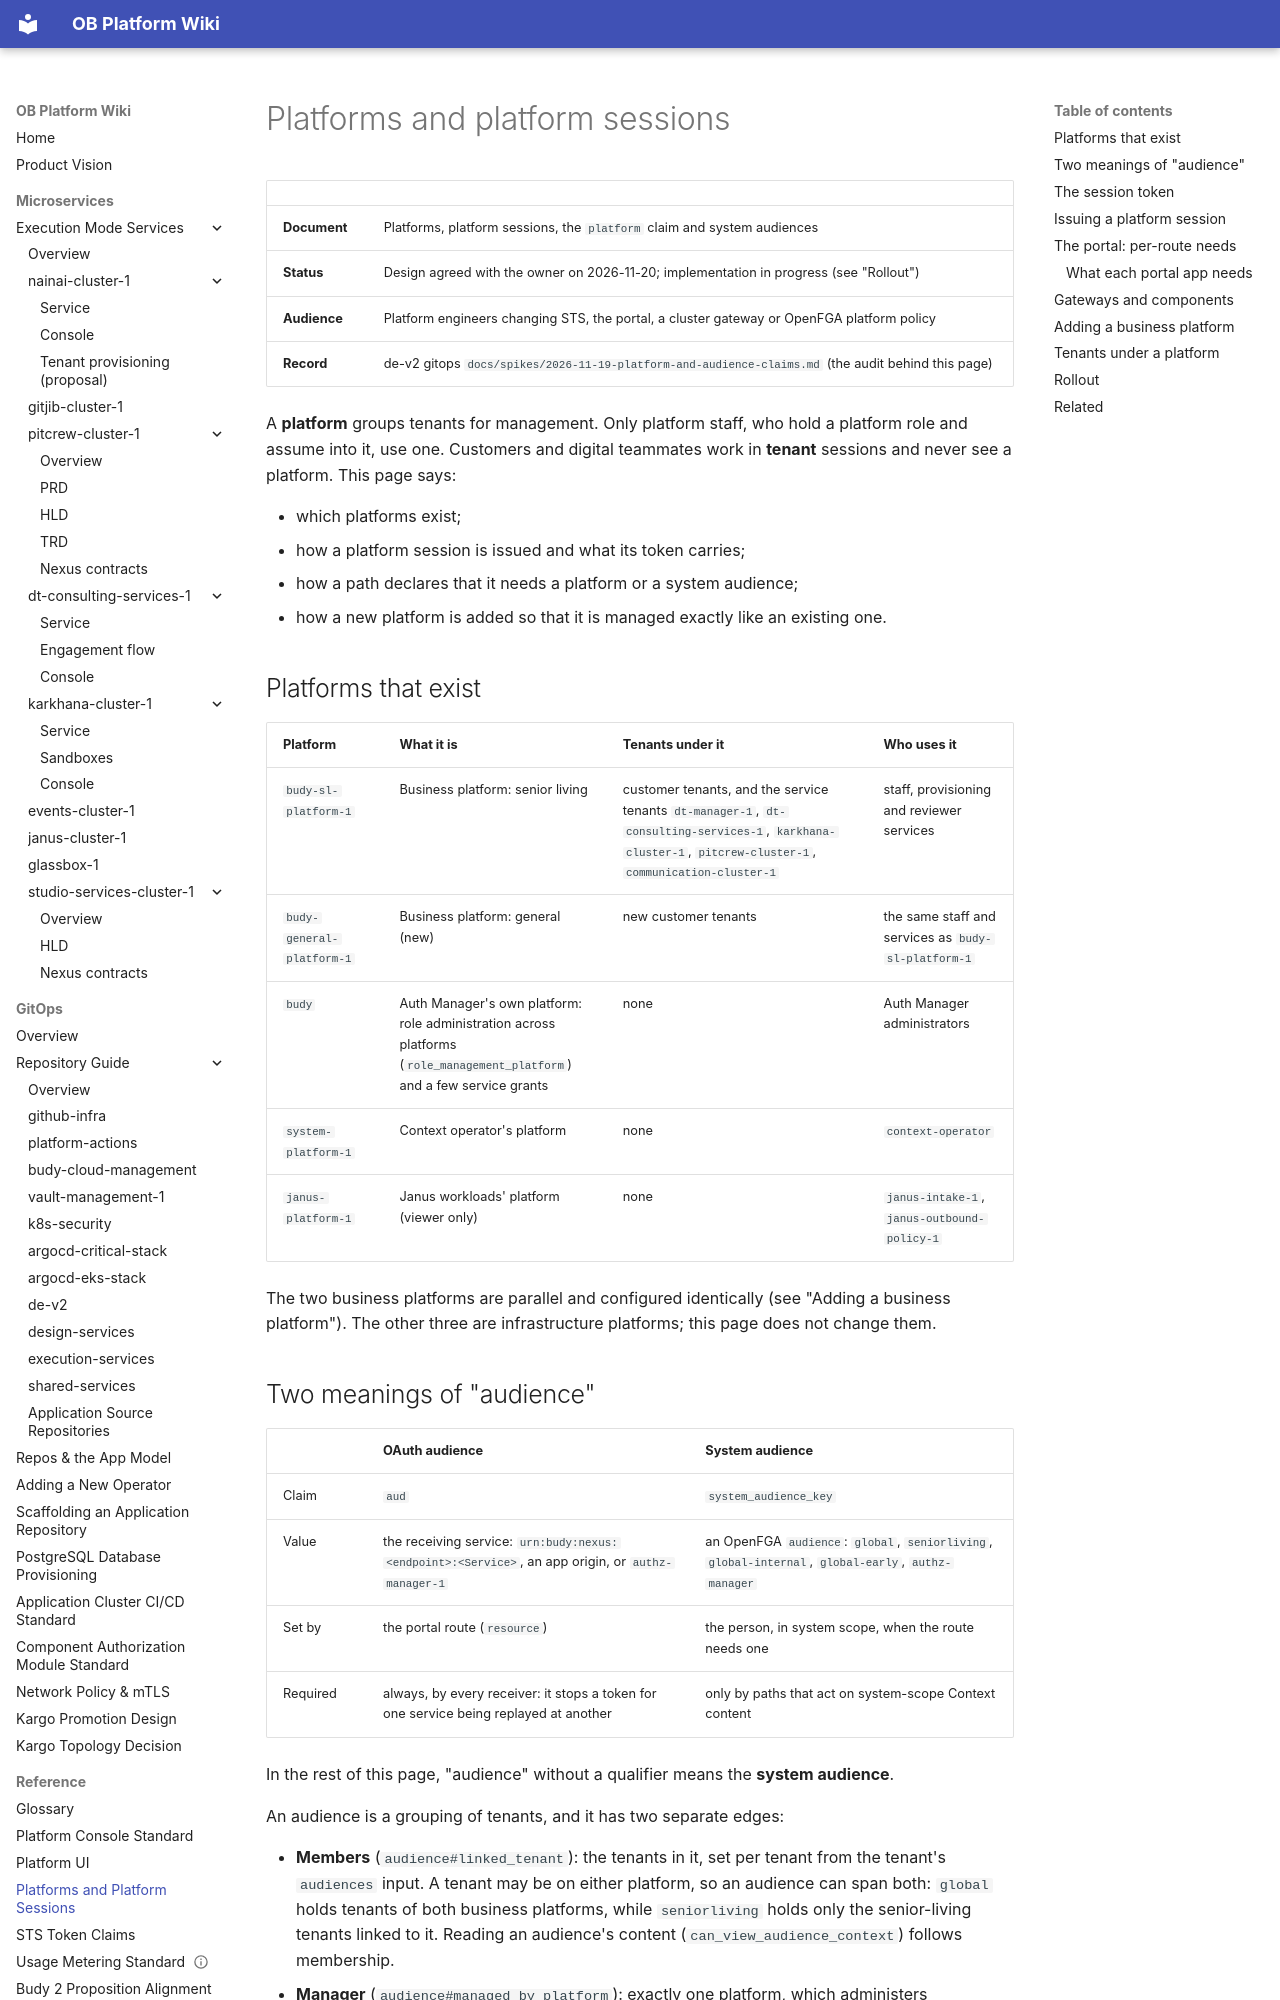

repository: will-budy/budy-import · page: ref/platforms.html · generator: mkdocs

# Platforms and platform sessions

|                  |                                                                                                   |
| ---------------- | ------------------------------------------------------------------------------------------------- |
| **Document**     | Platforms, platform sessions, the `platform` claim and system audiences                           |
| **Status**       | Design agreed with the owner on 2026-11-20; implementation in progress (see "Rollout")            |
| **Audience**     | Platform engineers changing STS, the portal, a cluster gateway or OpenFGA platform policy          |
| **Record**       | de-v2 gitops `docs/spikes/2026-11-19-platform-and-audience-claims.md` (the audit behind this page) |

A **platform** groups tenants for management. Only platform staff, who hold a platform role and assume into it, use one.
Customers and digital teammates work in **tenant** sessions and never see a platform. This page says:

- which platforms exist;
- how a platform session is issued and what its token carries;
- how a path declares that it needs a platform or a system audience;
- how a new platform is added so that it is managed exactly like an existing one.

## Platforms that exist

| Platform | What it is | Tenants under it | Who uses it |
| --- | --- | --- | --- |
| `budy-sl-platform-1` | Business platform: senior living | customer tenants, and the service tenants `dt-manager-1`, `dt-consulting-services-1`, `karkhana-cluster-1`, `pitcrew-cluster-1`, `communication-cluster-1` | staff, provisioning and reviewer services |
| `budy-general-platform-1` | Business platform: general (new) | new customer tenants | the same staff and services as `budy-sl-platform-1` |
| `budy` | Auth Manager's own platform: role administration across platforms (`role_management_platform`) and a few service grants | none | Auth Manager administrators |
| `system-platform-1` | Context operator's platform | none | `context-operator` |
| `janus-platform-1` | Janus workloads' platform (viewer only) | none | `janus-intake-1`, `janus-outbound-policy-1` |

The two business platforms are parallel and configured identically (see "Adding a business platform"). The other three are
infrastructure platforms; this page does not change them.
